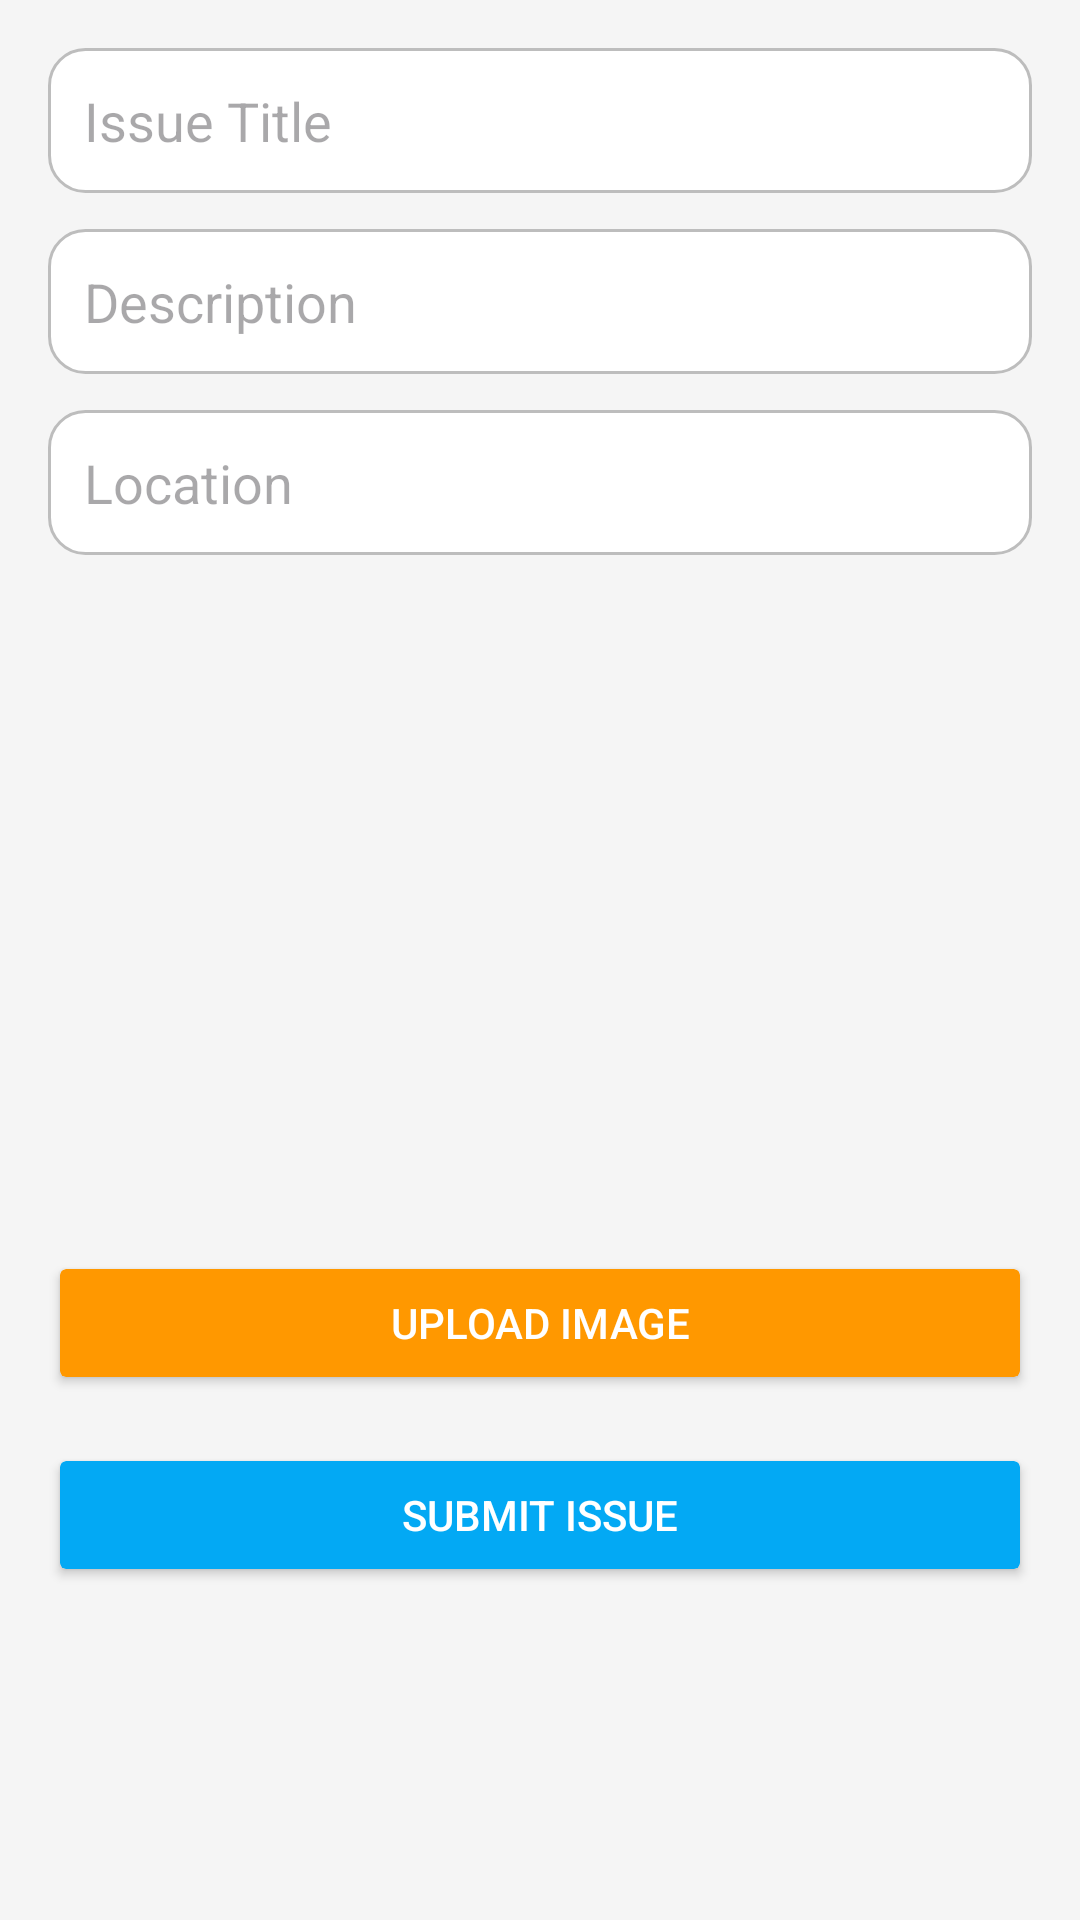

Write the Android layout XML for this screen, with the resource values it uses.
<!-- AndroidManifest.xml: application theme Theme.StreetFix -->
<!-- res/layout/activity_report_issue.xml -->
<ScrollView xmlns:android="http://schemas.android.com/apk/res/android"
    android:layout_width="match_parent"
    android:layout_height="match_parent"
    android:background="#F5F5F5">

    <LinearLayout
        android:orientation="vertical"
        android:padding="16dp"
        android:layout_width="match_parent"
        android:layout_height="wrap_content">

        <EditText
            android:id="@+id/title"
            android:layout_width="match_parent"
            android:layout_height="wrap_content"
            android:hint="Issue Title"
            android:inputType="text"
            android:padding="12dp"
            android:background="@drawable/rounded_edittext"/>

        <EditText
            android:id="@+id/description"
            android:layout_width="match_parent"
            android:layout_height="wrap_content"
            android:hint="Description"
            android:inputType="textMultiLine"
            android:layout_marginTop="12dp"
            android:padding="12dp"
            android:background="@drawable/rounded_edittext"/>

        <EditText
            android:id="@+id/location"
            android:layout_width="match_parent"
            android:layout_height="wrap_content"
            android:hint="Location"
            android:inputType="text"
            android:layout_marginTop="12dp"
            android:padding="12dp"
            android:background="@drawable/rounded_edittext"/>

        <ImageView
            android:id="@+id/imagePreview"
            android:layout_width="match_parent"
            android:layout_height="200dp"
            android:layout_marginTop="16dp"
            android:scaleType="centerCrop"
            android:background="@drawable/rounded_image"
            android:contentDescription="Selected issue image"
            android:elevation="4dp"/>

        <Button
            android:id="@+id/uploadImage"
            android:layout_width="match_parent"
            android:layout_height="wrap_content"
            android:text="Upload Image"
            android:backgroundTint="#FF9800"
            android:textColor="#FFFFFF"
            android:layout_marginTop="16dp"
            android:padding="12dp"
            android:clipToOutline="true"/>

        <Button
            android:id="@+id/submitBtn"
            android:layout_width="match_parent"
            android:layout_height="wrap_content"
            android:text="Submit Issue"
            android:backgroundTint="#03A9F4"
            android:textColor="#FFFFFF"
            android:layout_marginTop="16dp"
            android:padding="12dp"
            android:clipToOutline="true"/>

    </LinearLayout>
</ScrollView>
<!-- resources referenced by this layout -->
<resources>
  <!-- drawable rounded_edittext (drawable) -->
  <shape xmlns:android="http://schemas.android.com/apk/res/android">
      <solid android:color="#FFFFFF"/>
      <corners android:radius="12dp"/>
      <stroke android:width="1dp" android:color="#BDBDBD"/>
  </shape>
  <style name="Theme.StreetFix" parent="Base.Theme.StreetFix" />
  <style name="Base.Theme.StreetFix" parent="Theme.Material3.DayNight.NoActionBar">
          
          
      </style>
</resources>
